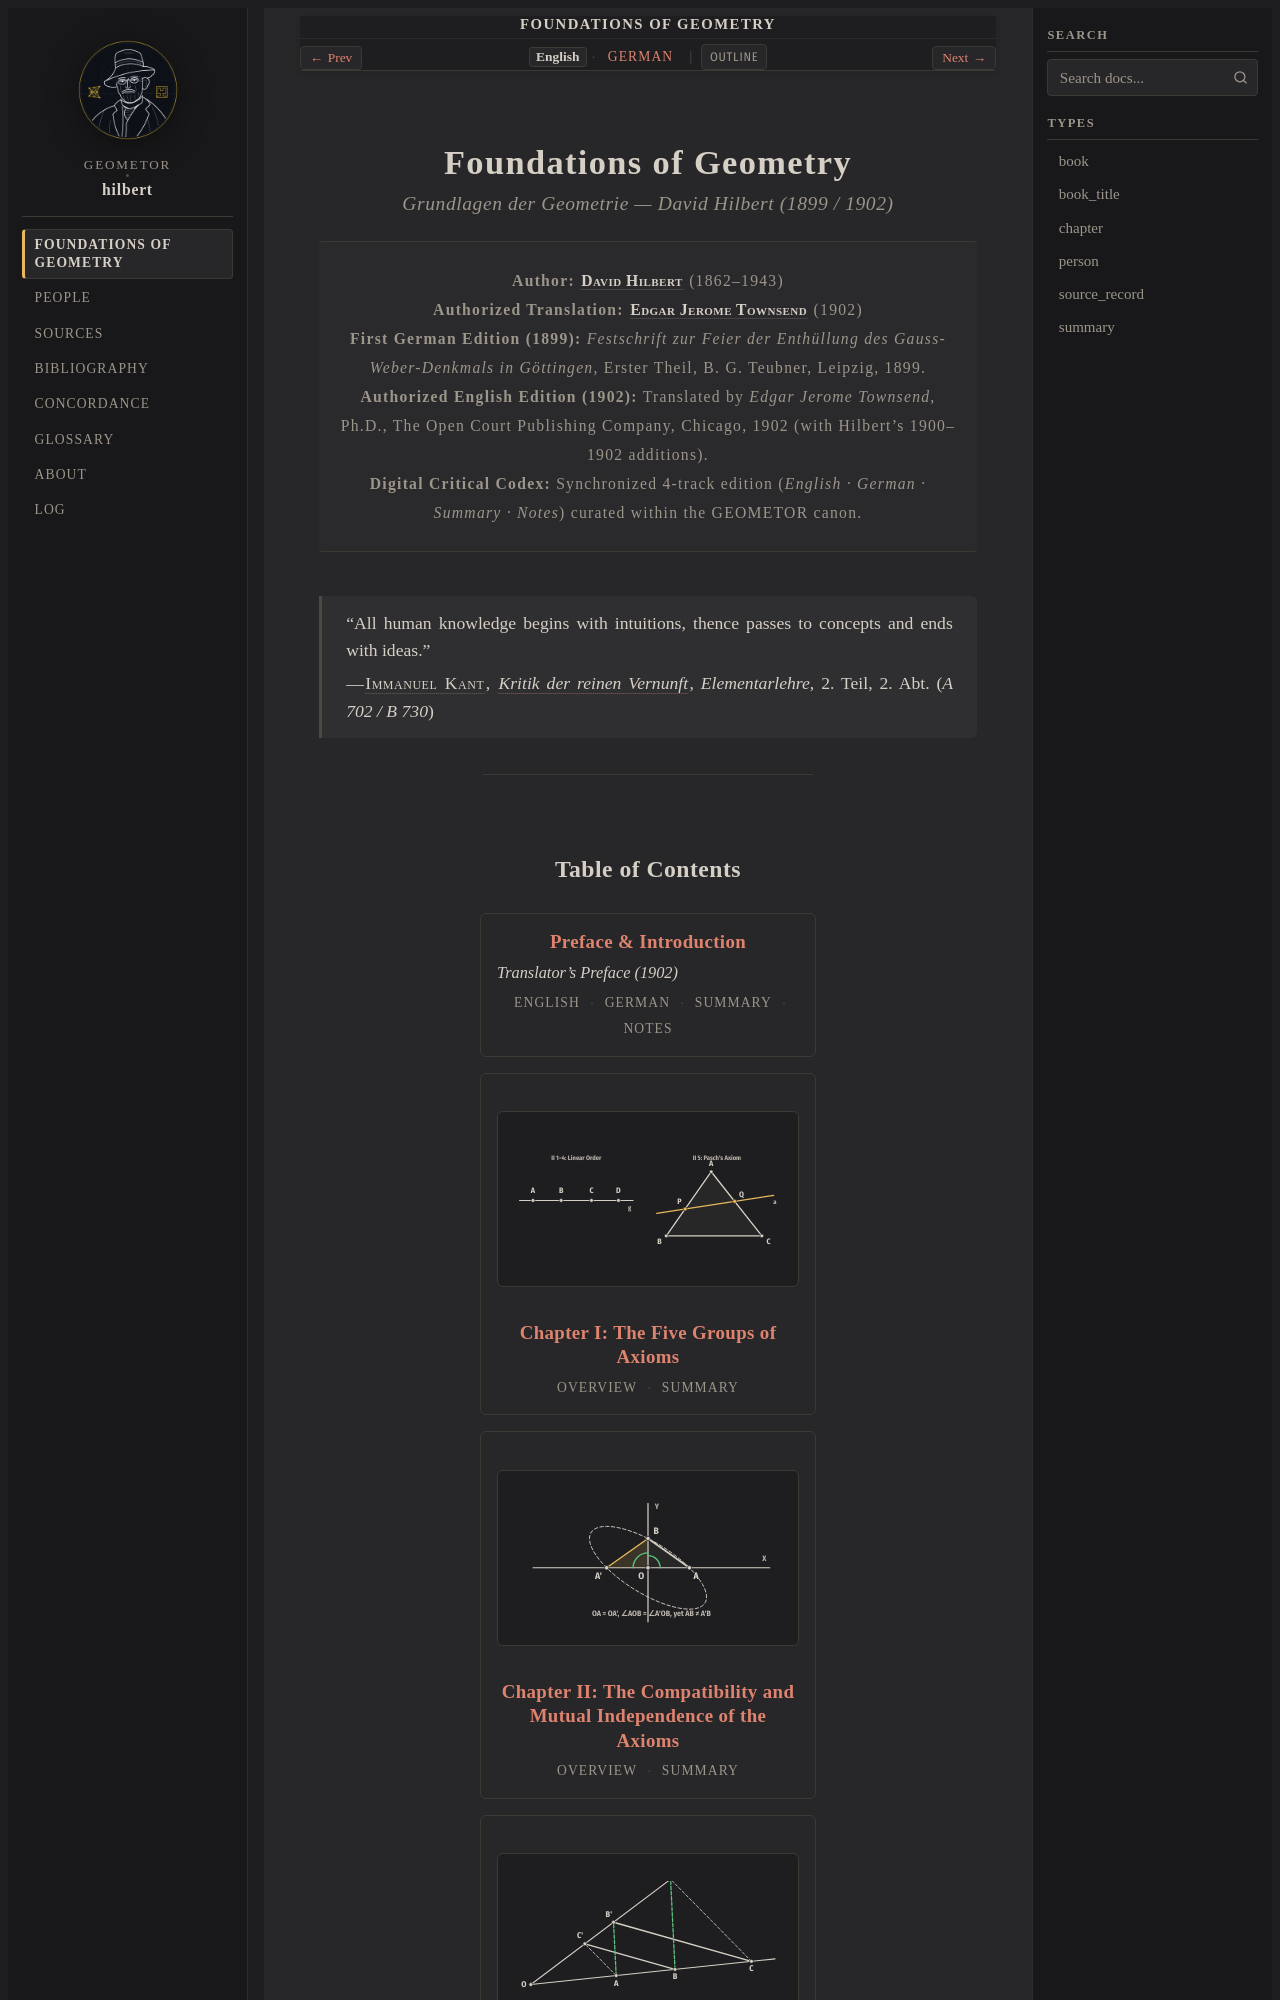

repository: geometor/hilbert · page: grundlagen/index.html · generator: sphinx

:layout: book
:type: book
:navigation: header
:order: 1
:nav_title: Foundations of Geometry
:breadcrumb_title: Foundations of Geometry
:title: Foundations of Geometry
:book_title: Foundations of Geometry
:book_subtitle: Grundlagen der Geometrie — David Hilbert (1899 / 1902)
:author: David Hilbert
:year: 1899
:tracks: English: index | German: title-de
:excerpt: David Hilbert's epoch-making axiomatic foundation of geometry, establishing the independence, consistency, and completeness of geometric axioms.

.. _grundlagen-index:
